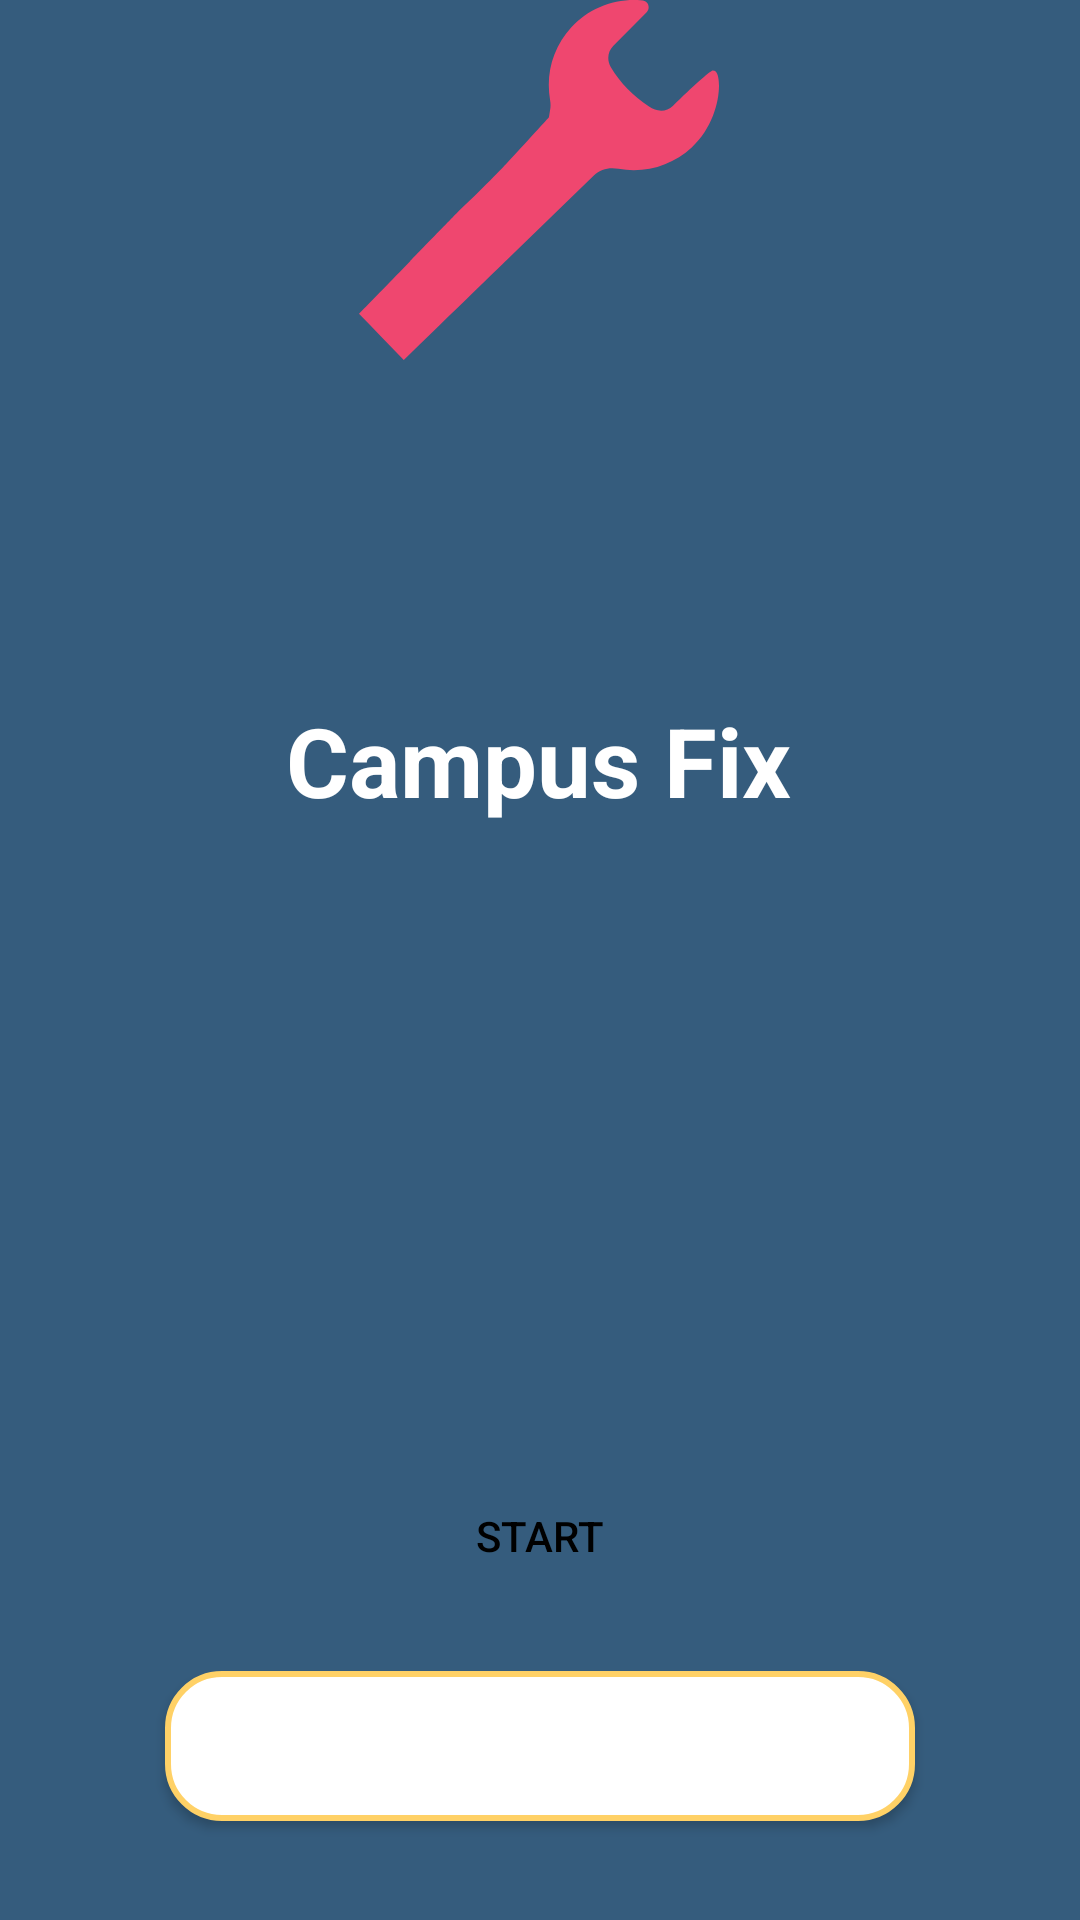

Layout XML and referenced resources for this Android screen:
<!-- AndroidManifest.xml: application theme Theme.SprintProject -->
<!-- res/layout/activity_start.xml -->
<?xml version="1.0" encoding="utf-8"?>
<androidx.constraintlayout.widget.ConstraintLayout
    xmlns:android="http://schemas.android.com/apk/res/android"
    xmlns:app="http://schemas.android.com/apk/res-auto"
    android:layout_width="match_parent"
    android:layout_height="match_parent"
    android:background="@color/primary_blue">

    

    

    

    

    <ImageView
        android:id="@+id/imgLogo"
        android:layout_width="120dp"
        android:layout_height="120dp"
        android:src="@drawable/ic_wrench"
        app:layout_constraintBottom_toTopOf="@id/txtTitle"
        app:layout_constraintEnd_toEndOf="parent"
        app:layout_constraintHorizontal_bias="0.498"
        app:layout_constraintStart_toStartOf="parent"
        app:layout_constraintTop_toTopOf="parent"
        app:layout_constraintVertical_bias="0.35" />

    <TextView
        android:id="@+id/txtTitle"
        android:layout_width="wrap_content"
        android:layout_height="wrap_content"
        android:layout_marginTop="112dp"
        android:text="Campus Fix"
        android:textColor="@color/white"
        android:textSize="32sp"
        android:textStyle="bold"
        app:layout_constraintEnd_toEndOf="parent"
        app:layout_constraintHorizontal_bias="0.497"
        app:layout_constraintStart_toStartOf="parent"
        app:layout_constraintTop_toBottomOf="@id/imgLogo" />

    <Button
        android:id="@+id/btnStart"
        android:layout_width="250dp"
        android:layout_height="50dp"
        android:layout_marginTop="212dp"
        android:background="@drawable/yellow_button"
        android:text="Start"
        android:textColor="@color/black"
        app:layout_constraintEnd_toEndOf="parent"
        app:layout_constraintHorizontal_bias="0.496"
        app:layout_constraintStart_toStartOf="parent"
        app:layout_constraintTop_margin="40dp"
        app:layout_constraintTop_toBottomOf="@id/txtTitle" />

    <Button
        android:id="@+id/btnQuit"
        android:layout_width="250dp"
        android:layout_height="50dp"
        android:text="Quit"
        android:textColor="@color/white"
        android:background="@drawable/outline_button"
        android:layout_marginTop="20dp"
        app:layout_constraintTop_toBottomOf="@id/btnStart"
        app:layout_constraintStart_toStartOf="parent"
        app:layout_constraintEnd_toEndOf="parent"/>

</androidx.constraintlayout.widget.ConstraintLayout>
<!-- resources referenced by this layout -->
<resources>
  <color name="black">#000000</color>
  <color name="primary_blue">#355C7D</color>
  <color name="white">#FFFFFF</color>
  <!-- drawable ic_wrench (drawable) -->
  <vector xmlns:android="http://schemas.android.com/apk/res/android"
      android:width="107dp"
      android:height="107dp"
      android:viewportWidth="107"
      android:viewportHeight="107">
    <group>
      <clip-path
          android:pathData="M0,0h107v107h-107z"/>
      <path
          android:pathData="M105.64,21.06C108.04,21.68 108.08,35.35 98.89,43.84C93.08,49.21 85.1,51.62 77.12,50.18C74.48,49.7 71.84,50.17 69.8,52.15C61.07,60.63 52.34,69.11 43.61,77.58C43.61,77.58 35.05,85.89 17.95,102.5L13.31,107C11.06,104.67 8.8,102.34 6.54,100.01C4.36,97.77 2.18,95.52 0,93.27L1.64,91.58C3.45,89.72 9.58,83.4 15.27,77.54C15.27,77.54 29.65,62.73 29.65,62.72C38.15,54.73 43.92,48.51 43.92,48.51C49.48,42.51 55.12,36.37 56.45,34.85L56.83,32.5C56.97,31.65 56.97,30.75 56.8,29.79C55.42,21.88 57.71,14.03 63.12,8.12C68.21,2.57 75.79,-0.5 83.68,0.07C84.7,0.14 85.57,0.47 85.88,1.19C86.26,2.08 86.13,3.02 85.43,3.72L75.54,13.65C73.9,15.3 73.65,17.9 74.82,19.89C77.67,24.75 81.62,28.48 86.2,31.69C88.44,33.26 91.31,33.44 93.34,31.42C99.01,25.8 104.31,21.07 105.12,20.92L105.63,21.05L105.64,21.06Z"
          android:fillColor="#EF476F"/>
    </group>
  </vector>
  <!-- drawable outline_button (drawable) -->
  <?xml version="1.0" encoding="utf-8"?>
  <shape xmlns:android="http://schemas.android.com/apk/res/android">
      <solid android:color="@android:color/white"/>
      <stroke
          android:width="2dp"
          android:color="@color/gold"/>
      <corners android:radius="18dp"/>
  </shape>
  <style name="Theme.SprintProject" parent="Base.Theme.SprintProject" />
  <color name="gold">#FFD166</color>
  <style name="Base.Theme.SprintProject" parent="Theme.Material3.DayNight.NoActionBar">
          <item name="colorPrimary">@color/primary_blue</item>
          <item name="colorSecondary">@color/accent_yellow</item>
      </style>
  <color name="accent_yellow">#F2C55C</color>
</resources>
